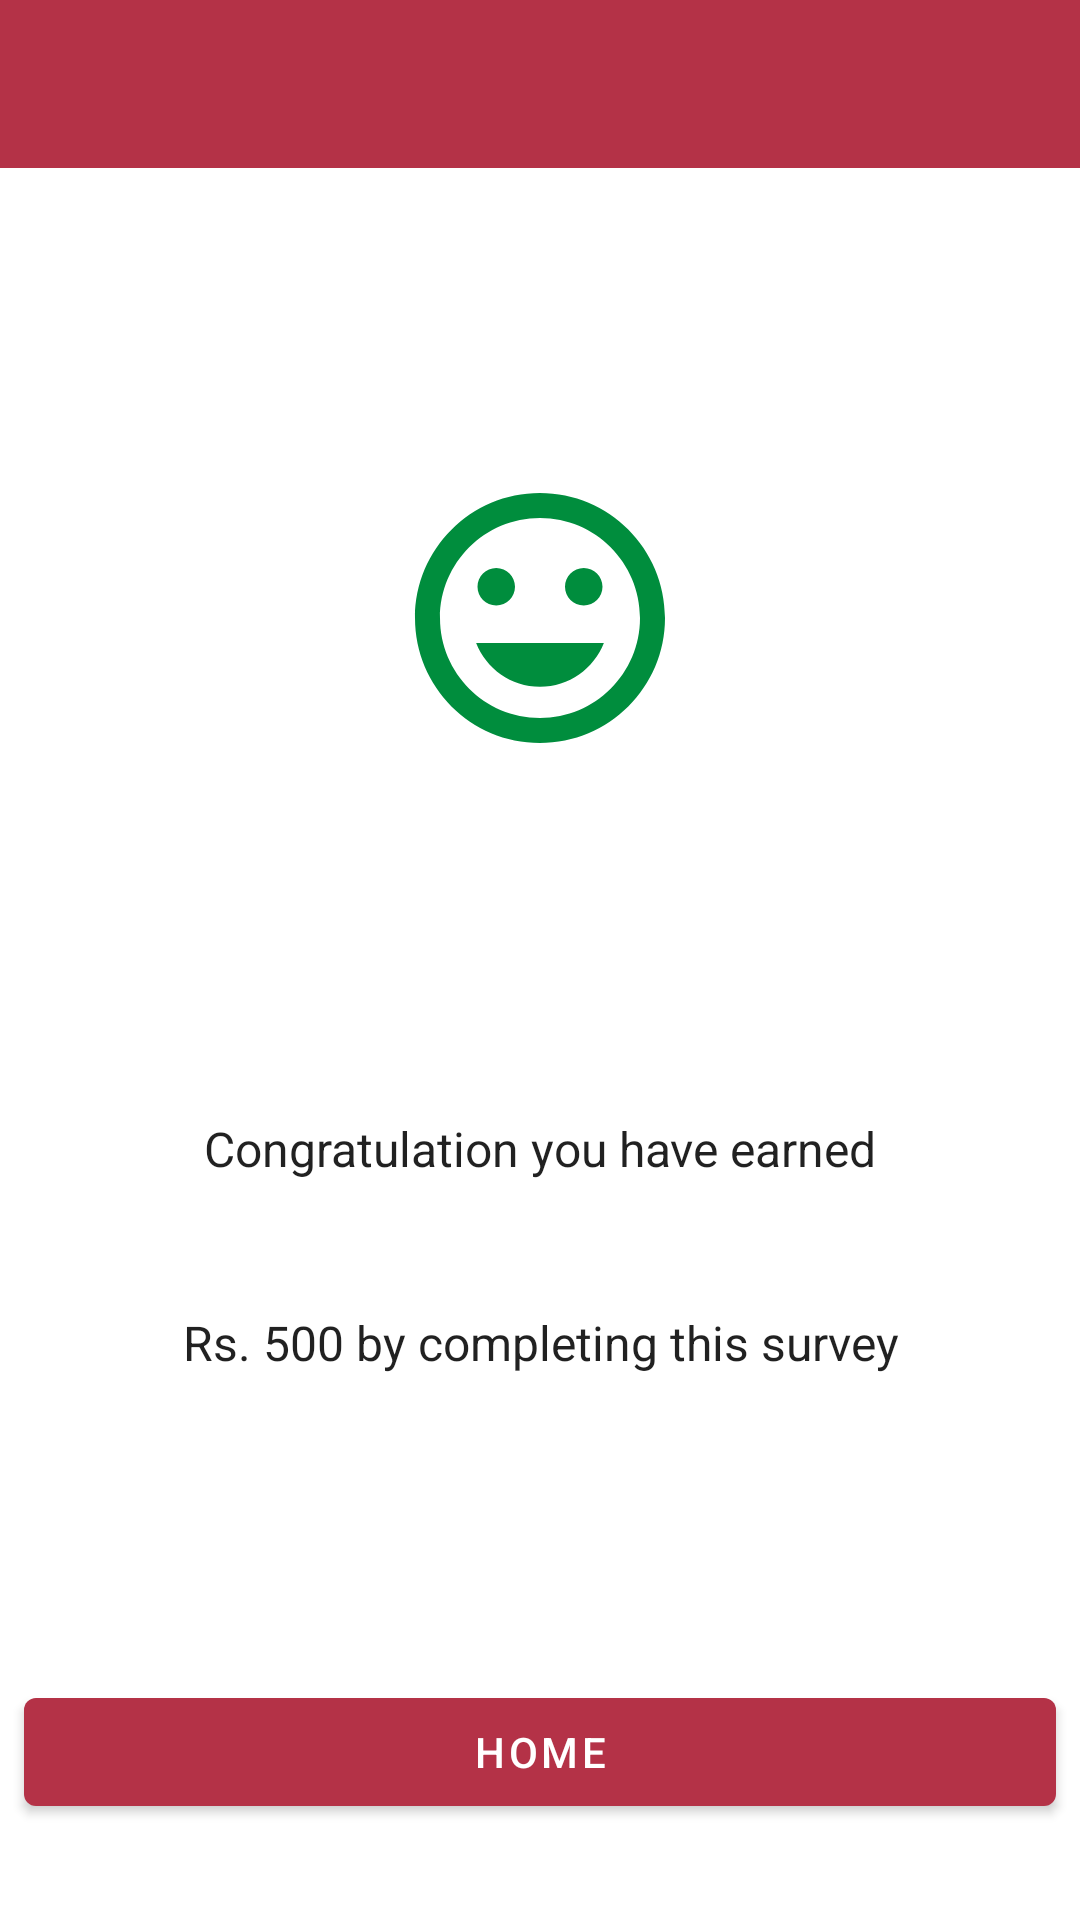

Produce the Android XML layout that renders to this screen, including the resource entries it uses.
<!-- AndroidManifest.xml: application theme AppTheme -->
<!-- res/layout/activity_survey_end.xml -->
<?xml version="1.0" encoding="utf-8"?>
<androidx.constraintlayout.widget.ConstraintLayout xmlns:android="http://schemas.android.com/apk/res/android"
    xmlns:app="http://schemas.android.com/apk/res-auto"
    android:layout_width="match_parent"
    android:layout_height="match_parent">

    <include
        android:id="@+id/app_bar"
        layout="@layout/toolbar" />

    <ImageView
        android:id="@+id/imageView2"
        android:layout_width="match_parent"
        android:layout_height="@dimen/banner_height"
        android:layout_marginStart="8dp"
        android:layout_marginLeft="8dp"
        android:layout_marginEnd="8dp"
        android:layout_marginRight="8dp"
        android:padding="100dp"
        android:scaleType="fitCenter"
        app:layout_constraintEnd_toEndOf="parent"
        app:layout_constraintStart_toStartOf="parent"
        app:layout_constraintTop_toBottomOf="@+id/app_bar"
        app:srcCompat="@drawable/ic_happy_face_24dp" />


    <TextView

        android:id="@+id/textView2"
        style="@style/Text.Desc.Survey"
        android:layout_width="match_parent"
        android:layout_height="wrap_content"
        android:layout_marginStart="8dp"
        android:layout_marginLeft="8dp"
        android:layout_marginTop="8dp"
        android:layout_marginEnd="8dp"
        android:layout_marginRight="8dp"
        android:text="Congratulation you have earned"
        android:textAlignment="center"
        app:layout_constraintEnd_toEndOf="parent"
        app:layout_constraintStart_toStartOf="parent"
        app:layout_constraintTop_toBottomOf="@+id/imageView2" />


    <TextView
        android:id="@+id/textView3"
        style="@style/Text.Desc.Survey"
        android:layout_width="match_parent"
        android:layout_height="wrap_content"
        android:layout_marginStart="8dp"
        android:layout_marginLeft="8dp"
        android:layout_marginTop="8dp"
        android:layout_marginEnd="8dp"
        android:layout_marginRight="8dp"
        android:text="Rs. 500 by completing this survey"
        android:textAlignment="center"
        app:layout_constraintEnd_toEndOf="parent"
        app:layout_constraintStart_toStartOf="parent"
        app:layout_constraintTop_toBottomOf="@+id/textView2" />


    <com.google.android.material.button.MaterialButton
        android:id="@+id/btn_start_survey"
        style="@style/Widget.MaterialComponents.Button"
        android:layout_width="match_parent"
        android:layout_height="wrap_content"
        android:layout_marginStart="8dp"
        android:layout_marginLeft="8dp"
        android:layout_marginEnd="8dp"
        android:layout_marginRight="8dp"
        android:layout_marginBottom="32dp"
        android:text="@string/action_home"
        app:layout_constraintBottom_toBottomOf="parent"
        app:layout_constraintEnd_toEndOf="parent"
        app:layout_constraintStart_toStartOf="parent" />

</androidx.constraintlayout.widget.ConstraintLayout>
<!-- res/layout/toolbar.xml (included above) -->
<com.google.android.material.appbar.AppBarLayout android:layout_width="match_parent"
    android:layout_height="wrap_content"
    xmlns:app="http://schemas.android.com/apk/res-auto"
    android:theme="@style/AppTheme.AppBarOverlay"
    xmlns:android="http://schemas.android.com/apk/res/android">

    <androidx.appcompat.widget.Toolbar
        android:id="@+id/toolbar"
        android:layout_width="match_parent"
        android:layout_height="?attr/actionBarSize"
        android:background="?attr/colorPrimary"
        app:layout_scrollFlags="scroll"
        app:popupTheme="@style/AppTheme.PopupOverlay" />
</com.google.android.material.appbar.AppBarLayout>
<!-- resources referenced by this layout -->
<resources>
  <dimen name="banner_height">300dp</dimen>
  <!-- drawable ic_happy_face_24dp (drawable) -->
  <vector android:height="24dp" android:tint="#008D3D"
      android:viewportHeight="24.0" android:viewportWidth="24.0"
      android:width="24dp" xmlns:android="http://schemas.android.com/apk/res/android">
      <path android:fillColor="#FF000000" android:pathData="M11.99,2C6.47,2 2,6.48 2,12s4.47,10 9.99,10C17.52,22 22,17.52 22,12S17.52,2 11.99,2zM12,20c-4.42,0 -8,-3.58 -8,-8s3.58,-8 8,-8 8,3.58 8,8 -3.58,8 -8,8zM15.5,11c0.83,0 1.5,-0.67 1.5,-1.5S16.33,8 15.5,8 14,8.67 14,9.5s0.67,1.5 1.5,1.5zM8.5,11c0.83,0 1.5,-0.67 1.5,-1.5S9.33,8 8.5,8 7,8.67 7,9.5 7.67,11 8.5,11zM12,17.5c2.33,0 4.31,-1.46 5.11,-3.5L6.89,14c0.8,2.04 2.78,3.5 5.11,3.5z"/>
  </vector>
  <string name="action_home">HOME</string>
  <style name="AppTheme.AppBarOverlay" parent="ThemeOverlay.AppCompat.Dark.ActionBar" />
  <style name="AppTheme.PopupOverlay" parent="ThemeOverlay.AppCompat.Light" />
  <style name="Text.Desc.Survey" parent="Text.Desc">
  
          <item name="android:textSize">16sp</item>
          <item name="android:minLines">2</item>
          <item name="android:maxLines">100</item>
          <item name="android:ellipsize">end</item>
  
      </style>
  <style name="AppTheme" parent="Theme.MaterialComponents.Light.NoActionBar">
          
          <item name="colorPrimary">@color/colorPrimary</item>
          <item name="colorPrimaryDark">@color/colorPrimaryDark</item>
          <item name="colorAccent">@color/colorAccent</item>
          <item name="bottomSheetDialogTheme">@style/AppBottomSheetDialogTheme</item>
      </style>
  <style name="Text.Desc" parent="TextAppearance.AppCompat.Body1">
          <item name="android:layout_marginLeft">13dp</item>
          <item name="android:layout_marginTop">9dp</item>
          <item name="android:layout_marginRight">35dp</item>
          <item name="android:textSize">14sp</item>
          <item name="android:minLines">2</item>
          <item name="android:maxLines">4</item>
          <item name="android:ellipsize">end</item>
          <item name="android:padding">@dimen/padding_small</item>
  
      </style>
  <color name="colorPrimary">#B43247</color>
  <color name="colorPrimaryDark">#9E2F41</color>
  <color name="colorAccent">@color/h_teal_600</color>
  <style name="AppBottomSheetDialogTheme" parent="Theme.Design.Light.BottomSheetDialog">
          <item name="bottomSheetStyle">@style/AppModalStyle</item>
      </style>
  <dimen name="padding_small">8dp</dimen>
  <color name="h_teal_600">#00897B</color>
  <style name="AppModalStyle" parent="Widget.Design.BottomSheet.Modal">
          <item name="android:background">@drawable/rounded_dialog</item>
      </style>
</resources>
